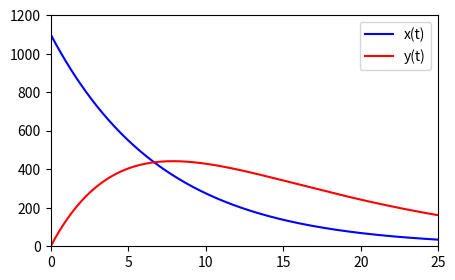

The script that saved this image:
import numpy as np
import matplotlib.pyplot as plt
from mpl_toolkits.mplot3d import Axes3D

def y2_(x):
    return 6600*(np.exp(-0.1155*x)-np.exp(-0.1386*x))
# 画方程线
if __name__ == "__main__":
    # 根据个数生成序列
    x = np.linspace(0, 25, 300)
    y1 = 1100*np.exp(-0.1386*x)
    y2 = y2_(x)
    print(y2_(2))
    plt.figure(figsize=(5, 3), dpi=80)
    plt.xlim([0,25])
    plt.ylim([0,1200])


    plt.plot(x,y1,color="blue")
    plt.plot(x,y2,color="red")
    plt.legend(["x(t)", "y(t)"])

    plt.show()